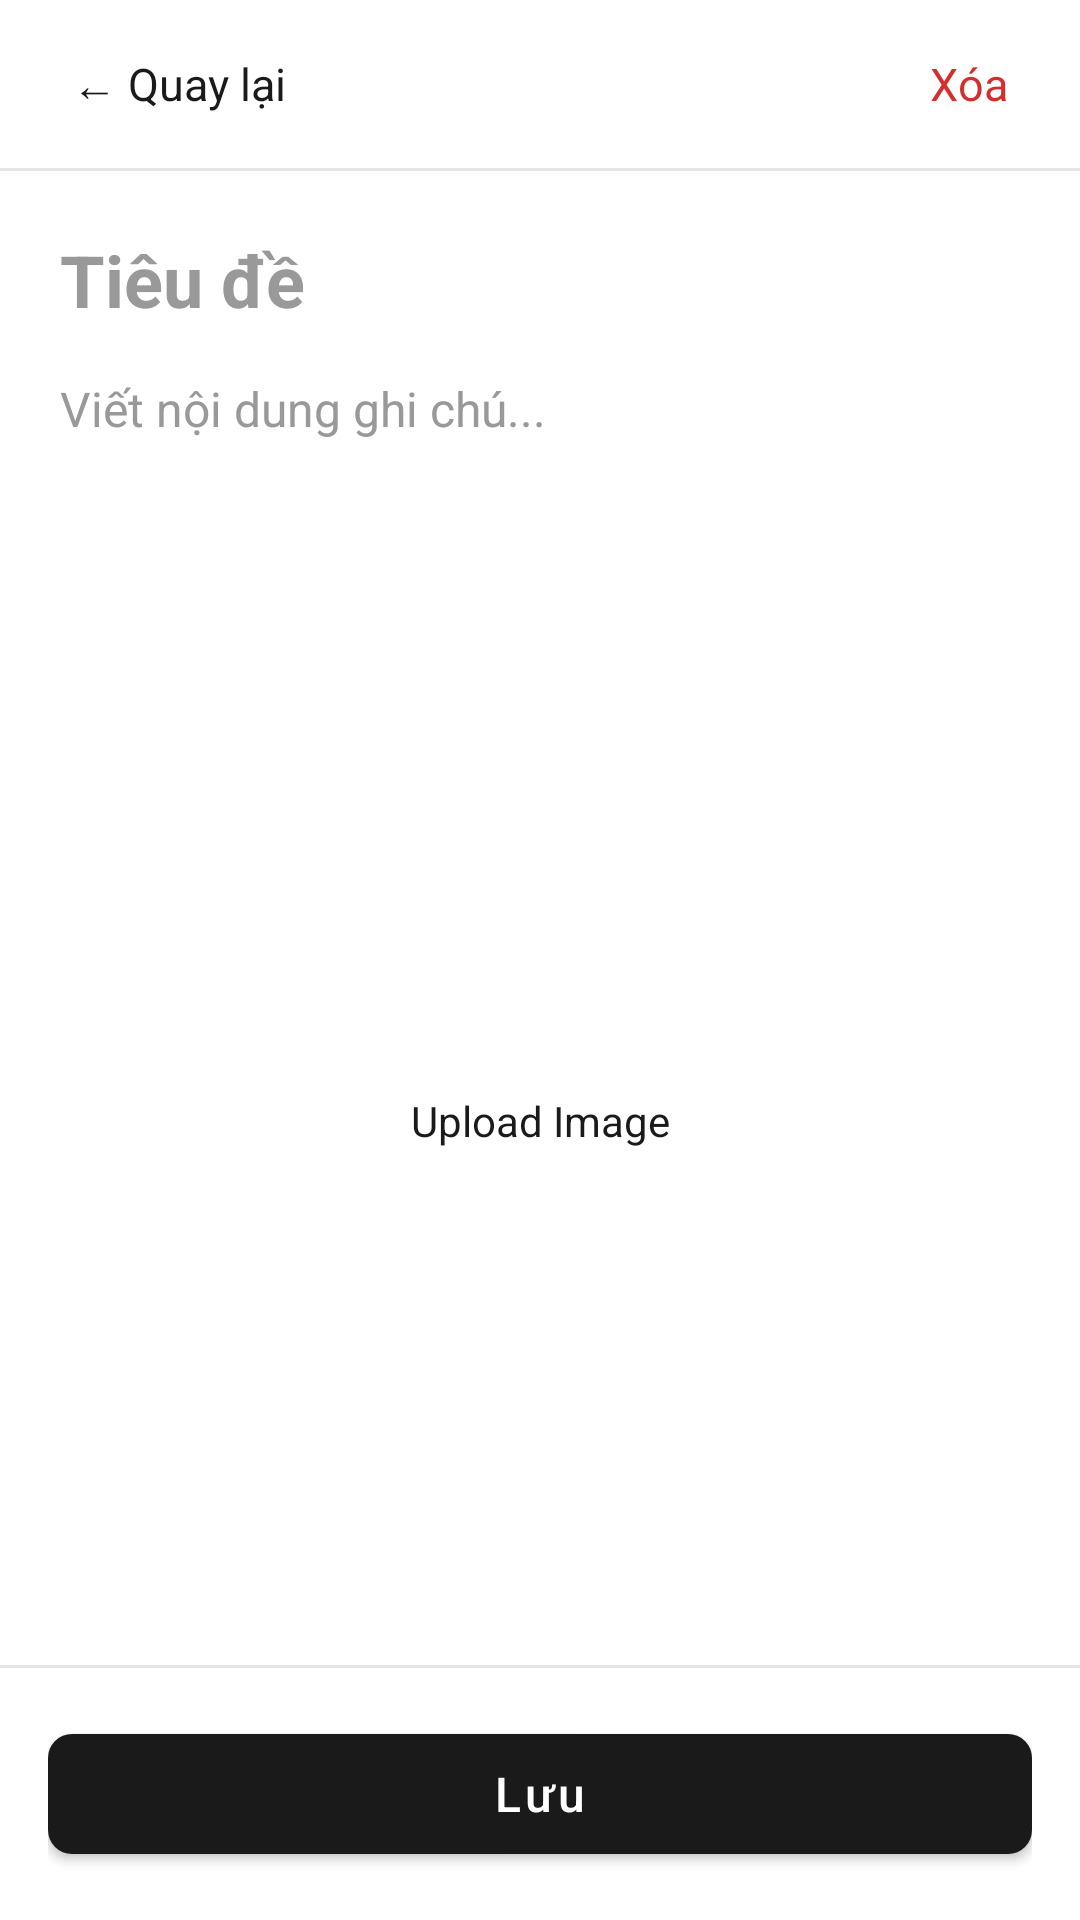

Produce the Android XML layout that renders to this screen, including the resource entries it uses.
<!-- AndroidManifest.xml: application theme Theme.MyNoteApp -->
<!-- res/layout/activity_note_detail.xml -->
<?xml version="1.0" encoding="utf-8"?>

<LinearLayout xmlns:android="http://schemas.android.com/apk/res/android"
    xmlns:app="http://schemas.android.com/apk/res-auto"
    android:layout_width="match_parent"
    android:layout_height="match_parent"
    android:orientation="vertical"
    android:background="@color/white">

    
    <LinearLayout
        android:layout_width="match_parent"
        android:layout_height="56dp"
        android:orientation="horizontal"
        android:gravity="center_vertical"
        android:paddingHorizontal="16dp">

        <TextView
            android:id="@+id/btnBack"
            android:layout_width="wrap_content"
            android:layout_height="wrap_content"
            android:text="← Quay lại"
            android:textColor="@color/text_primary"
            android:textSize="15sp"
            android:padding="8dp" />

        <View
            android:layout_width="0dp"
            android:layout_height="0dp"
            android:layout_weight="1" />

        <TextView
            android:id="@+id/btnDelete"
            android:layout_width="wrap_content"
            android:layout_height="wrap_content"
            android:text="Xóa"
            android:textColor="@color/error"
            android:textSize="15sp"
            android:padding="8dp" />

    </LinearLayout>

    <View
        android:layout_width="match_parent"
        android:layout_height="1dp"
        android:background="@color/border_light" />

    <ScrollView
        android:layout_width="match_parent"
        android:layout_height="0dp"
        android:layout_weight="1"
        android:fillViewport="true">

        <LinearLayout
            android:layout_width="match_parent"
            android:layout_height="wrap_content"
            android:orientation="vertical"
            android:padding="20dp">

            
            <EditText
                android:id="@+id/etTitle"
                android:layout_width="match_parent"
                android:layout_height="wrap_content"
                android:background="@android:color/transparent"
                android:hint="Tiêu đề"
                android:textColorHint="@color/text_tertiary"
                android:textColor="@color/text_primary"
                android:textSize="24sp"
                android:textStyle="bold"
                android:inputType="text"
                android:maxLines="1" />

            
            <EditText
                android:id="@+id/etDescription"
                android:layout_width="match_parent"
                android:layout_height="wrap_content"
                android:layout_marginTop="16dp"
                android:background="@android:color/transparent"
                android:hint="Viết nội dung ghi chú..."
                android:textColorHint="@color/text_tertiary"
                android:textColor="@color/text_primary"
                android:textSize="16sp"
                android:inputType="textMultiLine"
                android:minLines="8"
                android:gravity="top"
                android:lineSpacingMultiplier="1.4" />

            
            <androidx.cardview.widget.CardView
                android:id="@+id/cardImage"
                android:layout_width="match_parent"
                android:layout_height="wrap_content"
                android:layout_marginTop="24dp"
                app:cardCornerRadius="12dp"
                app:cardElevation="0dp"
                android:visibility="gone">

                <ImageView
                    android:id="@+id/ivNoteImage"
                    android:layout_width="match_parent"
                    android:layout_height="220dp"
                    android:scaleType="centerCrop" />

            </androidx.cardview.widget.CardView>

            
            <TextView
                    android:id="@+id/btnUploadImage"
                    android:layout_width="match_parent"
                    android:layout_height="48dp"
                    android:layout_marginTop="16dp"
                    android:gravity="center"
                    android:text="Upload Image"
                    android:textColor="@color/text_primary"
                    android:textSize="14sp"
                    android:background="@drawable/bg_input_field"/>



        </LinearLayout>

    </ScrollView>

    <View
        android:layout_width="match_parent"
        android:layout_height="1dp"
        android:background="@color/border_light" />

    
    <LinearLayout
        android:layout_width="match_parent"
        android:layout_height="wrap_content"
        android:padding="16dp">

        <com.google.android.material.button.MaterialButton
            android:id="@+id/btnSave"
            android:layout_width="match_parent"
            android:layout_height="52dp"
            android:text="Lưu"
            android:textSize="16sp"
            android:textAllCaps="false"
            app:cornerRadius="8dp"
            app:backgroundTint="@color/primary_color" />

    </LinearLayout>

</LinearLayout>
<!-- resources referenced by this layout -->
<resources>
  <color name="border_light">#E5E5E5</color>
  <color name="error">#D32F2F</color>
  <color name="primary_color">#1A1A1A</color>
  <color name="text_primary">#1A1A1A</color>
  <color name="text_tertiary">#999999</color>
  <color name="white">#FFFFFF</color>
  <style name="Theme.MyNoteApp" parent="Theme.MaterialComponents.Light.NoActionBar">
          <item name="colorPrimary">@color/primary_color</item>
          <item name="colorPrimaryDark">@color/primary_dark</item>
          <item name="colorAccent">@color/accent_color</item>
          <item name="android:textColorPrimary">@color/text_primary</item>
          <item name="android:textColorSecondary">@color/text_secondary</item>
          <item name="android:windowBackground">@color/background_light</item>
          <item name="android:statusBarColor">@color/primary_color</item>
      </style>
  <color name="primary_dark">#000000</color>
  <color name="accent_color">#1A1A1A</color>
  <color name="text_secondary">#666666</color>
  <color name="background_light">#FAFAFA</color>
</resources>
